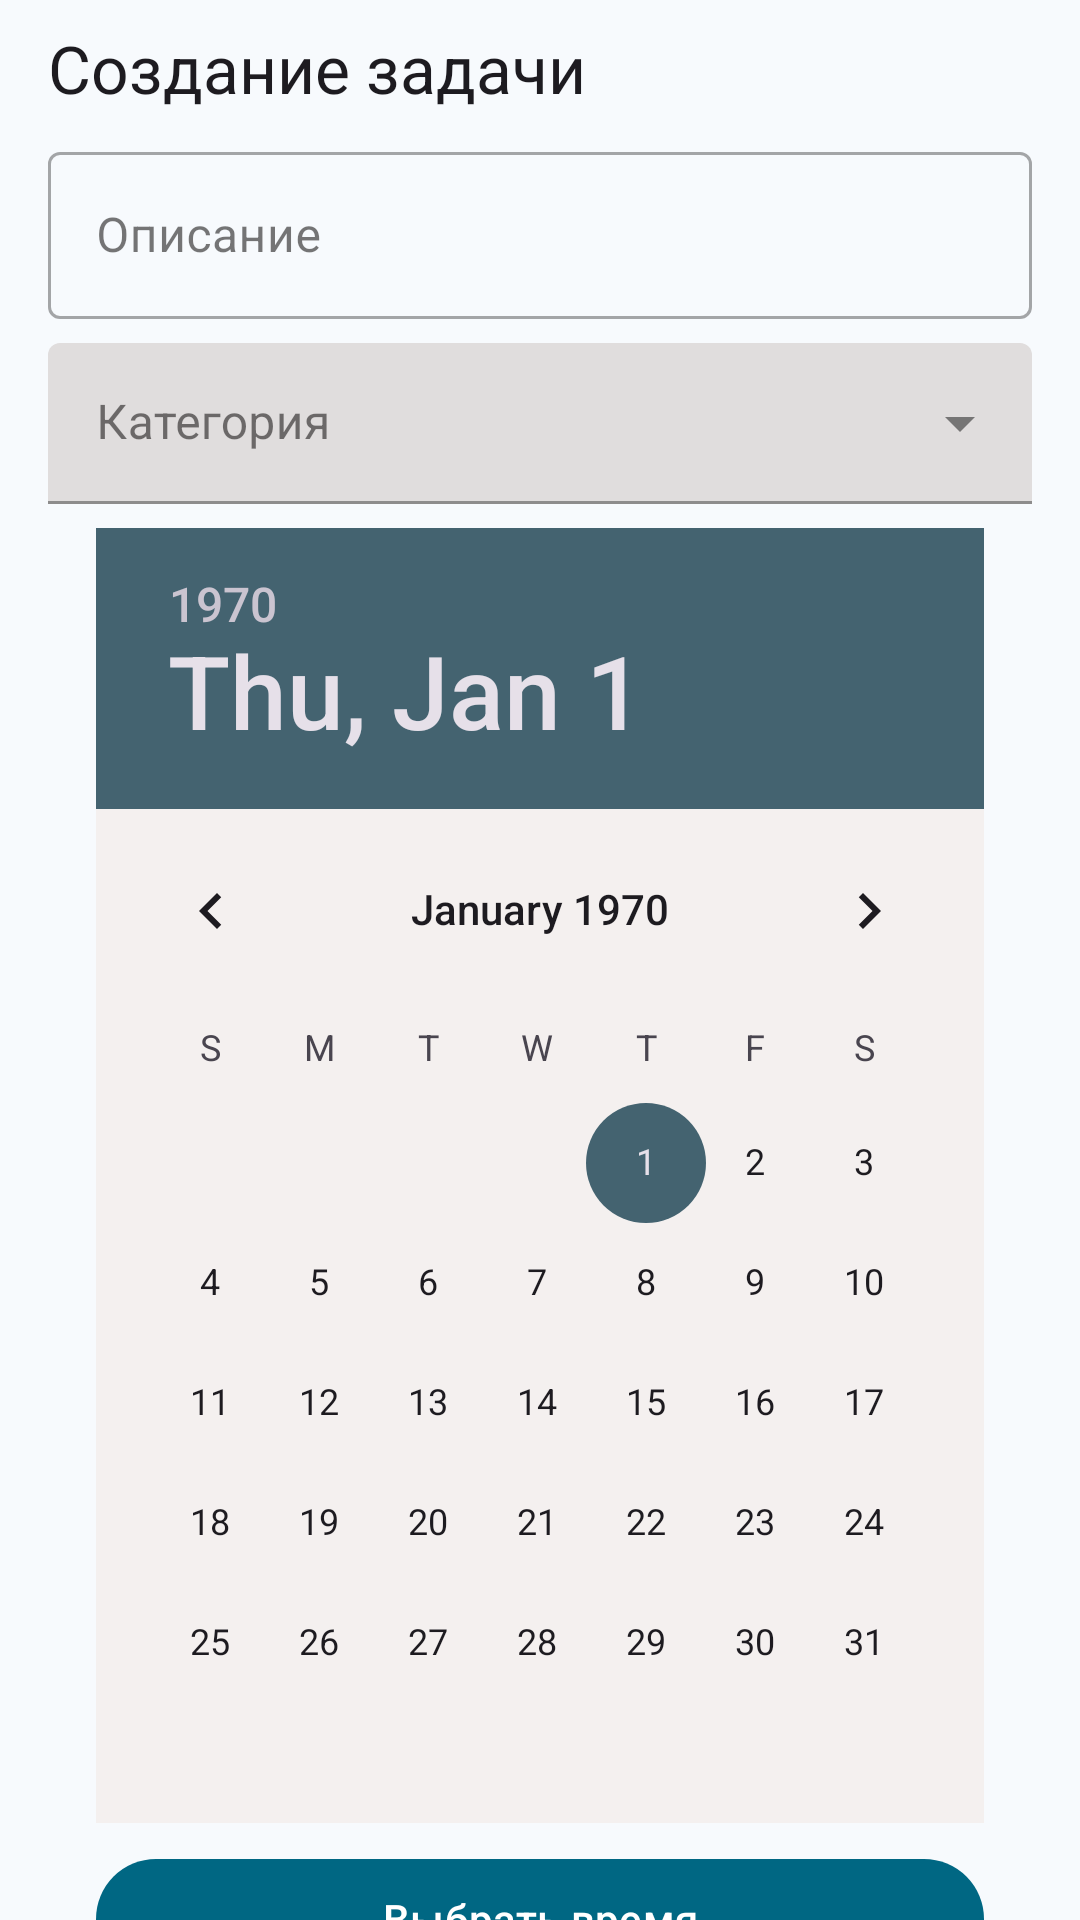

This screen was rendered from an Android layout file. Write that file and the resources it references.
<!-- AndroidManifest.xml: application theme AppTheme -->
<!-- res/layout/fragment_create_task.xml -->
<?xml version="1.0" encoding="utf-8"?>
<layout xmlns:android="http://schemas.android.com/apk/res/android"
    xmlns:app="http://schemas.android.com/apk/res-auto">

    <androidx.core.widget.NestedScrollView
        android:layout_width="match_parent"
        android:layout_height="match_parent">

        <androidx.constraintlayout.widget.ConstraintLayout
            android:layout_width="match_parent"
            android:layout_height="match_parent">

            <com.google.android.material.textview.MaterialTextView
                android:id="@+id/tv_tips_title"
                android:layout_width="0dp"
                android:layout_height="wrap_content"
                android:layout_marginHorizontal="@dimen/dimen_16"
                android:layout_marginTop="@dimen/dimen_8"
                android:text="@string/create_task"
                android:textAppearance="@style/TextAppearance.Material3.TitleLarge"
                app:layout_constraintEnd_toEndOf="parent"
                app:layout_constraintStart_toStartOf="parent"
                app:layout_constraintTop_toTopOf="parent" />

            <com.google.android.material.textfield.TextInputLayout
                android:id="@+id/outlinedTextField"
                style="@style/Widget.MaterialComponents.TextInputLayout.OutlinedBox"
                android:layout_width="0dp"
                android:layout_height="wrap_content"
                android:layout_marginHorizontal="@dimen/dimen_16"
                android:layout_marginTop="@dimen/dimen_8"
                android:hint="@string/description"
                app:layout_constraintEnd_toEndOf="parent"
                app:layout_constraintStart_toStartOf="parent"
                app:layout_constraintTop_toBottomOf="@id/tv_tips_title">

                <com.google.android.material.textfield.TextInputEditText
                    android:id="@+id/description"
                    android:layout_width="match_parent"
                    android:layout_height="wrap_content" />

            </com.google.android.material.textfield.TextInputLayout>

            <com.google.android.material.textfield.TextInputLayout
                android:id="@+id/category"
                style="@style/Widget.MaterialComponents.TextInputLayout.FilledBox.Dense.ExposedDropdownMenu"
                android:layout_width="0dp"
                android:layout_height="wrap_content"
                android:layout_marginHorizontal="@dimen/dimen_16"
                android:layout_marginTop="@dimen/dimen_8"
                app:layout_constraintEnd_toEndOf="parent"
                app:layout_constraintStart_toStartOf="parent"
                app:layout_constraintTop_toBottomOf="@id/outlinedTextField">

                <AutoCompleteTextView
                    android:id="@+id/filled_exposed_dropdown"
                    android:layout_width="match_parent"
                    android:layout_height="wrap_content"
                    android:hint="@string/category"
                    android:labelFor="@id/category" />

            </com.google.android.material.textfield.TextInputLayout>

            <DatePicker
                android:id="@+id/datePicker"
                android:layout_width="0dp"
                android:layout_height="wrap_content"
                android:layout_marginHorizontal="@dimen/dimen_32"
                android:layout_marginTop="@dimen/dimen_8"
                android:background="@color/md_theme_inverseOnSurface_mediumContrast"
                app:layout_constraintEnd_toEndOf="parent"
                app:layout_constraintStart_toStartOf="parent"
                app:layout_constraintTop_toBottomOf="@id/category" />

            <com.google.android.material.button.MaterialButton
                android:id="@+id/timePicker"
                android:layout_width="0dp"
                android:layout_height="wrap_content"
                android:layout_marginHorizontal="@dimen/dimen_32"
                android:layout_marginTop="@dimen/dimen_8"
                android:text="@string/select_time"
                app:layout_constraintEnd_toEndOf="parent"
                app:layout_constraintStart_toStartOf="parent"
                app:layout_constraintTop_toBottomOf="@id/datePicker" />

            <com.google.android.material.textview.MaterialTextView
                android:id="@+id/priority"
                style="@style/Widget.AppCompat.Light.AutoCompleteTextView"
                android:layout_width="0dp"
                android:layout_height="wrap_content"
                android:layout_marginHorizontal="@dimen/dimen_16"
                android:layout_marginTop="@dimen/dimen_8"
                android:hint="@string/priority"
                android:inputType="number"
                android:maxLength="1"
                android:phoneNumber="true"
                app:layout_constraintEnd_toEndOf="parent"
                app:layout_constraintStart_toStartOf="parent"
                app:layout_constraintTop_toBottomOf="@id/timePicker" />

            <com.google.android.material.button.MaterialButton
                android:id="@+id/button_create"
                android:layout_width="0dp"
                android:layout_height="wrap_content"
                android:layout_marginHorizontal="@dimen/dimen_16"
                android:layout_marginTop="@dimen/dimen_8"
                android:text="@string/create"
                app:layout_constraintEnd_toEndOf="parent"
                app:layout_constraintStart_toStartOf="parent"
                app:layout_constraintTop_toBottomOf="@id/priority" />

        </androidx.constraintlayout.widget.ConstraintLayout>
    </androidx.core.widget.NestedScrollView>
</layout>
<!-- resources referenced by this layout -->
<resources>
  <color name="md_theme_inverseOnSurface_mediumContrast">#F4F0EF</color>
  <dimen name="dimen_16">16dp</dimen>
  <dimen name="dimen_32">32dp</dimen>
  <dimen name="dimen_8">8dp</dimen>
  <string name="category">Категория</string>
  <string name="create">Создать</string>
  <string name="create_task">Создание задачи</string>
  <string name="description">Описание</string>
  <string name="priority">Приоритет</string>
  <string name="select_time">Выбрать время</string>
  <color name="md_theme_primary">#006783</color>
  <color name="md_theme_onPrimary">#FFFFFF</color>
  <color name="md_theme_primaryContainer">#81D9FE</color>
  <color name="md_theme_onPrimaryContainer">#004154</color>
  <color name="md_theme_secondary">#446370</color>
  <color name="md_theme_onSecondary">#FFFFFF</color>
  <color name="md_theme_secondaryContainer">#CBEBFC</color>
  <color name="md_theme_onSecondaryContainer">#304E5B</color>
  <color name="md_theme_tertiary">#784D8D</color>
  <color name="md_theme_onTertiary">#FFFFFF</color>
  <color name="md_theme_tertiaryContainer">#EBBCFF</color>
  <color name="md_theme_onTertiaryContainer">#512966</color>
  <color name="md_theme_error">#BA1A1A</color>
  <color name="md_theme_onError">#FFFFFF</color>
  <color name="md_theme_errorContainer">#FFDAD6</color>
  <color name="md_theme_onErrorContainer">#410002</color>
  <color name="md_theme_background">#F7FAFD</color>
  <color name="md_theme_onBackground">#181C1E</color>
  <color name="md_theme_surface">#FCF8F8</color>
  <color name="md_theme_onSurface">#1C1B1B</color>
  <color name="md_theme_surfaceVariant">#E0E3E3</color>
  <color name="md_theme_onSurfaceVariant">#444748</color>
  <color name="md_theme_outline">#747878</color>
  <color name="md_theme_outlineVariant">#C4C7C8</color>
  <color name="md_theme_inverseSurface">#313030</color>
  <color name="md_theme_inverseOnSurface">#F4F0EF</color>
  <color name="md_theme_inversePrimary">#7AD2F7</color>
  <color name="md_theme_primaryFixed">#BCE9FF</color>
  <color name="md_theme_onPrimaryFixed">#001F2A</color>
  <color name="md_theme_primaryFixedDim">#7AD2F7</color>
  <color name="md_theme_onPrimaryFixedVariant">#004D63</color>
  <color name="md_theme_secondaryFixed">#C7E7F8</color>
  <color name="md_theme_onSecondaryFixed">#001F2A</color>
  <color name="md_theme_secondaryFixedDim">#ABCBDB</color>
  <color name="md_theme_onSecondaryFixedVariant">#2C4B58</color>
  <color name="md_theme_tertiaryFixed">#F6D9FF</color>
  <color name="md_theme_onTertiaryFixed">#2F0445</color>
  <color name="md_theme_tertiaryFixedDim">#E6B4FC</color>
  <color name="md_theme_onTertiaryFixedVariant">#5E3573</color>
  <color name="md_theme_surfaceDim">#DDD9D9</color>
  <color name="md_theme_surfaceBright">#FCF8F8</color>
  <color name="md_theme_surfaceContainerLowest">#FFFFFF</color>
  <color name="md_theme_surfaceContainerLow">#F6F3F2</color>
  <color name="md_theme_surfaceContainer">#F1EDEC</color>
  <color name="md_theme_surfaceContainerHigh">#EBE7E7</color>
  <color name="md_theme_surfaceContainerHighest">#E5E2E1</color>
</resources>
